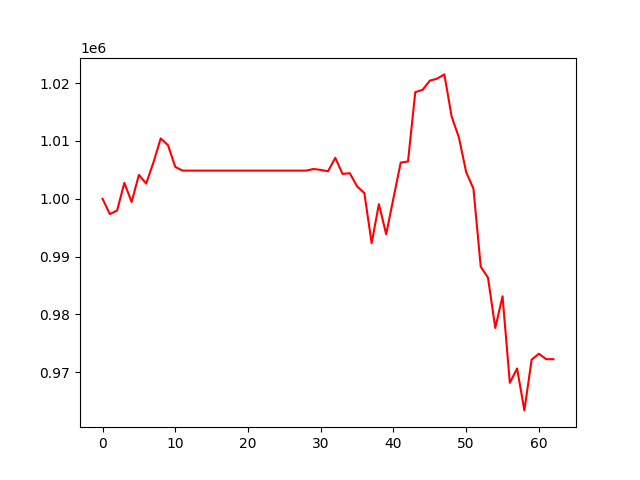

Values plotted in this chart, from the file beside it:
, 0
0, 1000000
1, 997365
2, 997956
3, 1002753
4, 999452
5, 1004130
6, 1002634
7, 1006299
8, 1010438
9, 1009264
10, 1005515
11, 1004873
12, 1004873
13, 1004873
14, 1004873
15, 1004873
16, 1004873
17, 1004873
18, 1004873
19, 1004873
20, 1004873
21, 1004873
22, 1004873
23, 1004873
24, 1004873
25, 1004873
26, 1004873
27, 1004873
28, 1004873
29, 1005150
30, 1004992
31, 1004752
32, 1007085
33, 1004305
34, 1004418
35, 1002141
36, 1000988
37, 992323
38, 999082
39, 993876
40, 1000098
41, 1006262
42, 1006450
43, 1018443
44, 1018832
45, 1020431
46, 1020775
47, 1021510
48, 1014234
49, 1010593
50, 1004606
51, 1001742
52, 988263
53, 986361
54, 977661
55, 983148
56, 968174
57, 970656
58, 963408
59, 972186
... 3 more rows
